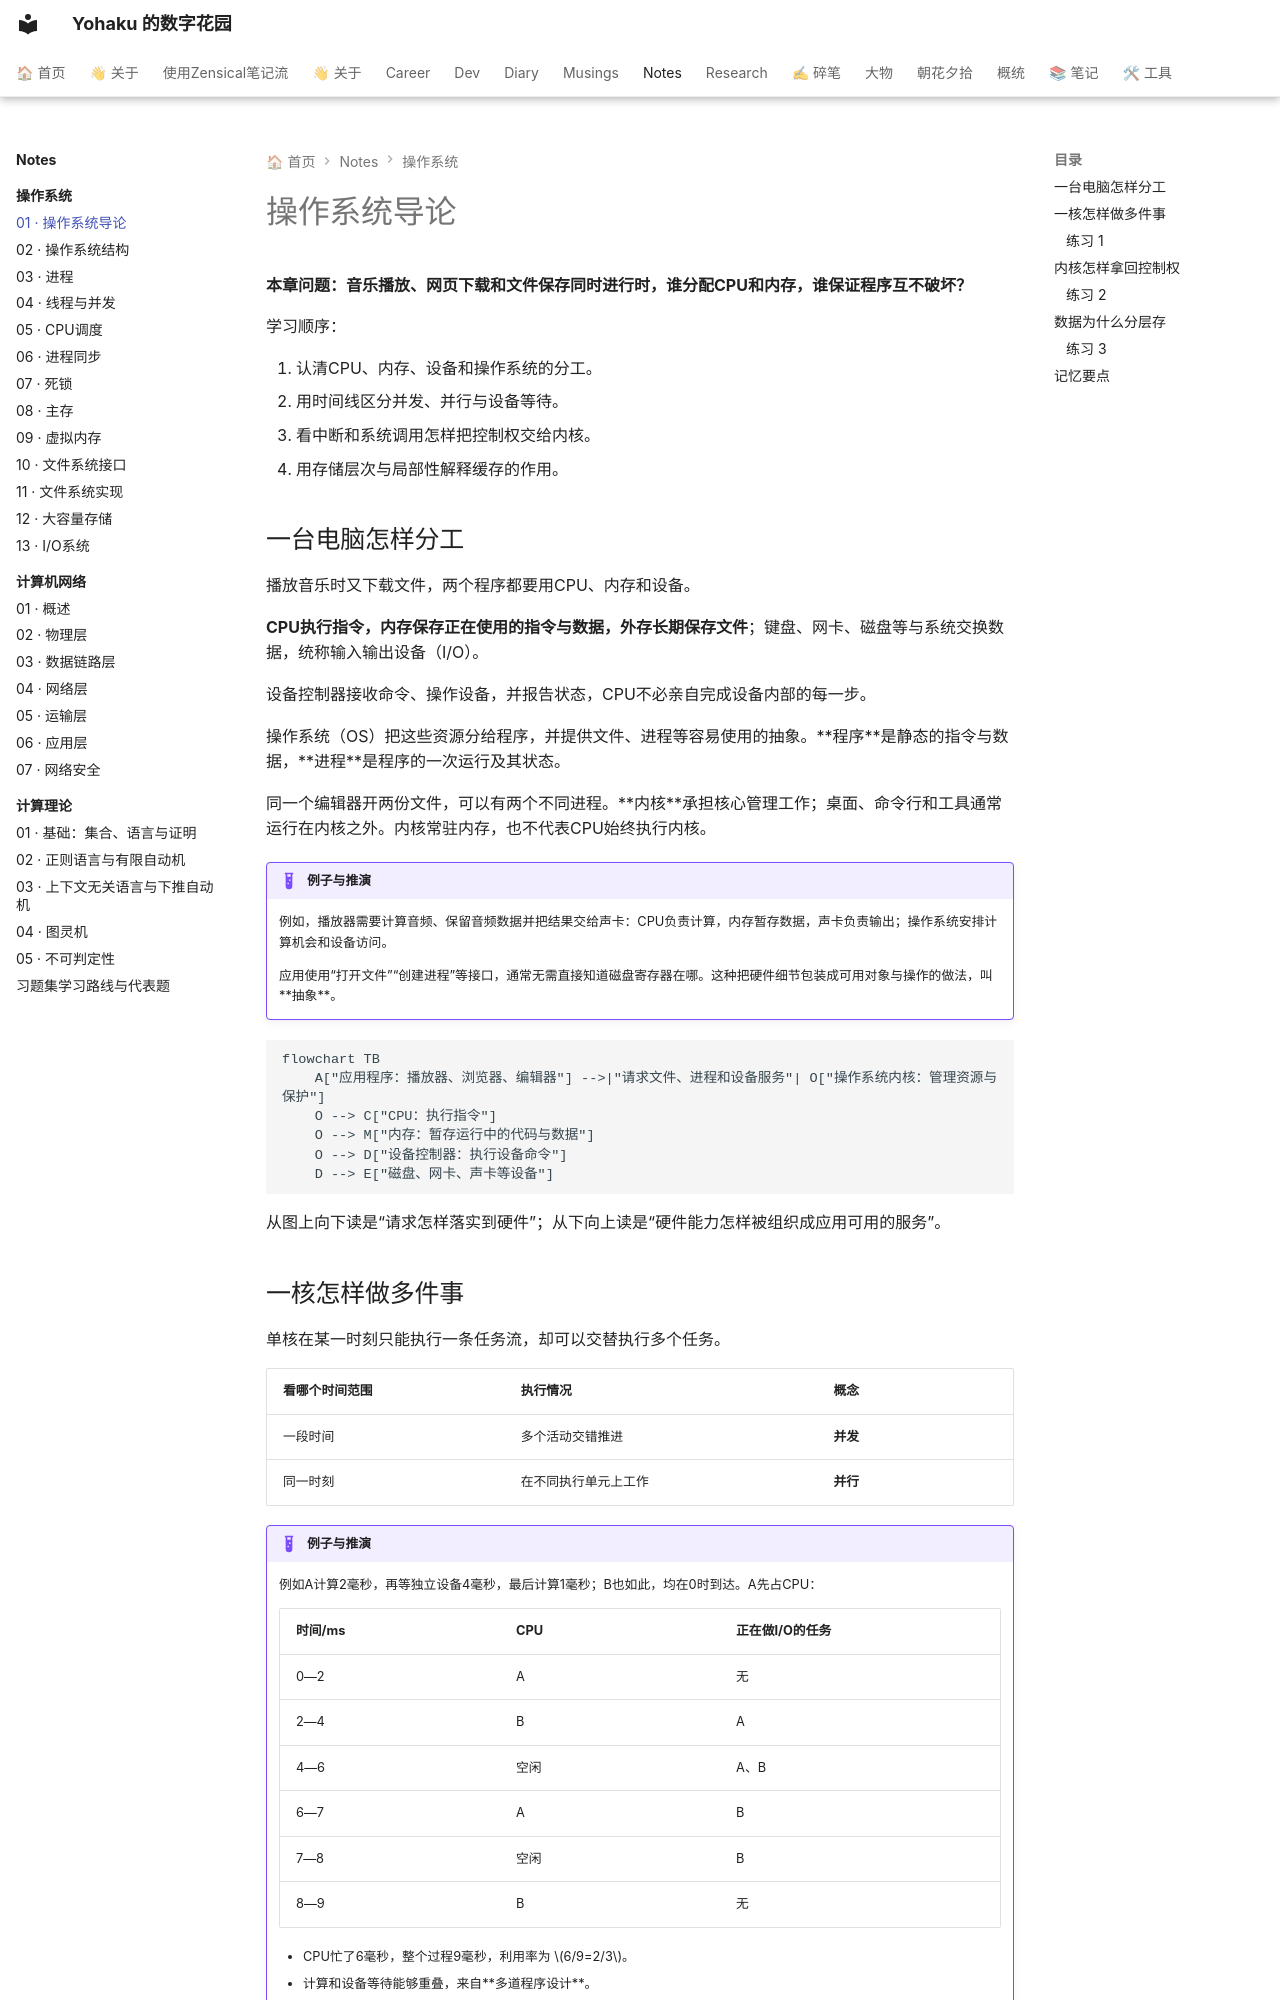

repository: YH7916/my-digital-garden · page: Notes/操作系统/01-os-introduction/index.html · generator: mkdocs

---
title: 01 · 操作系统导论
description: 能从应用运行解释操作系统的职责
tags:
- 操作系统
- 零基础
- 课程笔记
updated: '2026-10-01'
---

# 操作系统导论

<div class="course-notes" markdown>

**本章问题：音乐播放、网页下载和文件保存同时进行时，谁分配CPU和内存，谁保证程序互不破坏？**

学习顺序：

1. 认清CPU、内存、设备和操作系统的分工。
2. 用时间线区分并发、并行与设备等待。
3. 看中断和系统调用怎样把控制权交给内核。
4. 用存储层次与局部性解释缓存的作用。

## 一台电脑怎样分工

播放音乐时又下载文件，两个程序都要用CPU、内存和设备。

**CPU执行指令，内存保存正在使用的指令与数据，外存长期保存文件**；键盘、网卡、磁盘等与系统交换数据，统称输入输出设备（I/O）。

设备控制器接收命令、操作设备，并报告状态，CPU不必亲自完成设备内部的每一步。

操作系统（OS）把这些资源分给程序，并提供文件、进程等容易使用的抽象。**程序**是静态的指令与数据，**进程**是程序的一次运行及其状态。

同一个编辑器开两份文件，可以有两个不同进程。**内核**承担核心管理工作；桌面、命令行和工具通常运行在内核之外。内核常驻内存，也不代表CPU始终执行内核。

!!! example "例子与推演"

    例如，播放器需要计算音频、保留音频数据并把结果交给声卡：CPU负责计算，内存暂存数据，声卡负责输出；操作系统安排计算机会和设备访问。

    应用使用“打开文件”“创建进程”等接口，通常无需直接知道磁盘寄存器在哪。这种把硬件细节包装成可用对象与操作的做法，叫**抽象**。


```mermaid
flowchart TB
    A["应用程序：播放器、浏览器、编辑器"] -->|"请求文件、进程和设备服务"| O["操作系统内核：管理资源与保护"]
    O --> C["CPU：执行指令"]
    O --> M["内存：暂存运行中的代码与数据"]
    O --> D["设备控制器：执行设备命令"]
    D --> E["磁盘、网卡、声卡等设备"]
```

从图上向下读是“请求怎样落实到硬件”；从下向上读是“硬件能力怎样被组织成应用可用的服务”。
